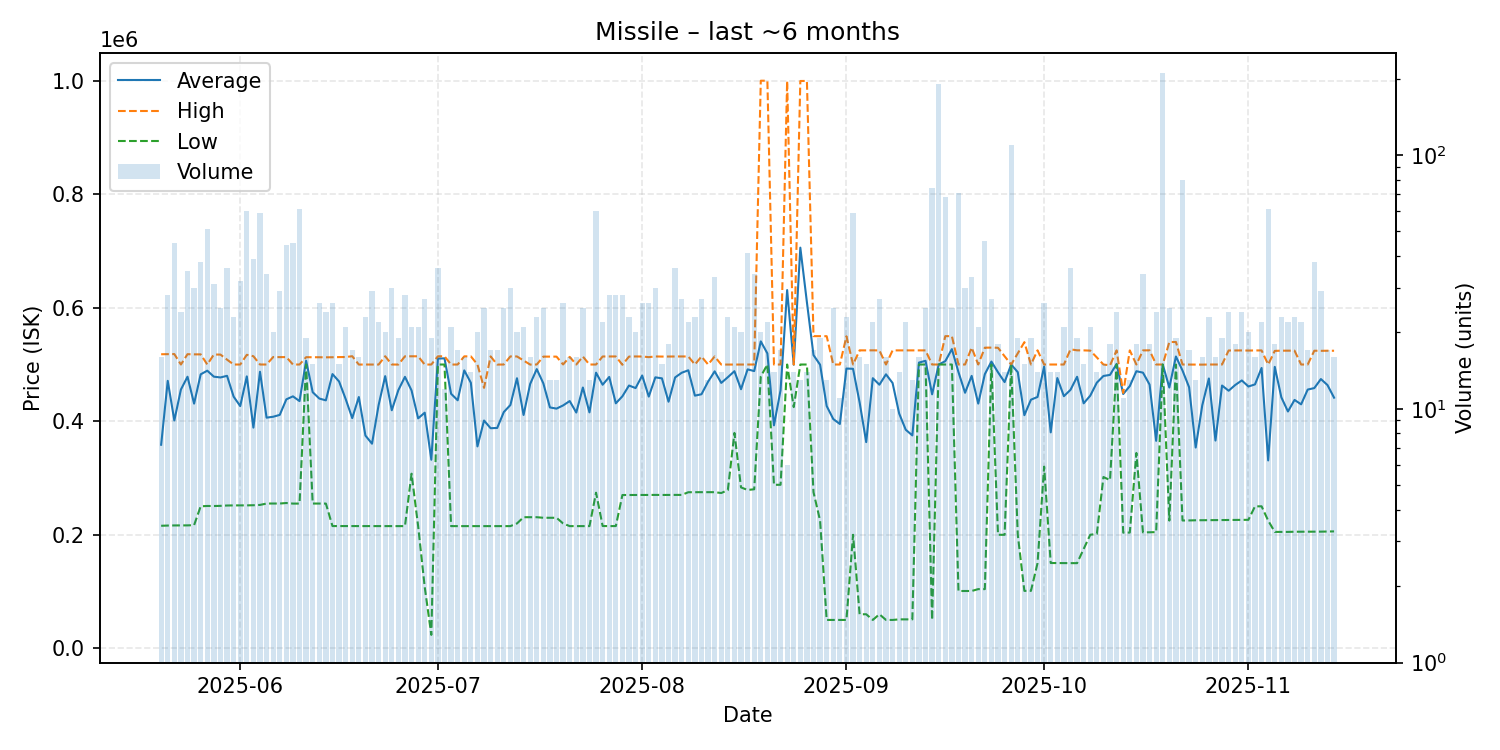

The data file committed next to this chart (first rows):
date, average, highest, lowest, order_count, volume
2025-05-20, 358662, 518100, 215900, 13, 16
2025-05-21, 471243, 518200, 216300, 28, 28
2025-05-22, 401487, 518400, 216500, 28, 45
2025-05-23, 455971, 500000, 216500, 24, 24
2025-05-24, 478474, 518200, 216600, 31, 35
2025-05-25, 431103, 517900, 217000, 28, 30
2025-05-26, 482721, 517900, 250200, 25, 38
2025-05-27, 489133, 500000, 250800, 51, 51
2025-05-28, 478600, 517600, 250700, 27, 31
2025-05-29, 477216, 517500, 251000, 22, 25
2025-05-30, 480078, 508600, 251600, 28, 36
2025-05-31, 443422, 500000, 251800, 23, 23
2025-06-01, 426766, 500000, 251800, 32, 32
2025-06-02, 479162, 517100, 251850, 29, 60
2025-06-03, 388841, 514600, 252100, 39, 39
2025-06-04, 487217, 500000, 252650, 22, 59
2025-06-05, 406400, 500000, 255100, 20, 34
2025-06-06, 407985, 513200, 255100, 20, 20
2025-06-07, 411269, 513000, 255100, 28, 29
2025-06-08, 438664, 513100, 256000, 35, 44
2025-06-09, 443927, 500000, 255000, 35, 45
2025-06-10, 435549, 500000, 255000, 48, 61
2025-06-11, 506705, 512900, 500000, 19, 19
2025-06-12, 451213, 512900, 255100, 15, 15
2025-06-13, 440054, 512800, 255000, 25, 26
2025-06-14, 436879, 512700, 255000, 24, 24
2025-06-15, 483150, 512800, 215400, 25, 26
2025-06-16, 470160, 513100, 215400, 14, 15
2025-06-17, 439286, 513200, 215400, 17, 21
2025-06-18, 405559, 514600, 215300, 17, 17
2025-06-19, 442744, 499900, 215300, 16, 16
2025-06-20, 374830, 500000, 215300, 20, 23
2025-06-21, 360500, 499900, 215300, 24, 29
2025-06-22, 428427, 499900, 215350, 22, 22
2025-06-23, 479545, 514600, 215250, 19, 20
2025-06-24, 419443, 500000, 215300, 27, 30
2025-06-25, 454937, 499900, 215300, 18, 19
2025-06-26, 478275, 514500, 215300, 21, 28
2025-06-27, 454329, 514500, 307650, 21, 21
2025-06-28, 405171, 514500, 215300, 20, 21
2025-06-29, 415159, 499900, 107900, 20, 27
2025-06-30, 332279, 500000, 23700, 16, 19
2025-07-01, 510467, 514500, 500000, 31, 36
2025-07-02, 510867, 514500, 500000, 12, 12
2025-07-03, 448486, 499900, 215300, 21, 21
2025-07-04, 436982, 500000, 215300, 17, 17
2025-07-05, 489662, 514400, 215300, 12, 16
2025-07-06, 467829, 514400, 215300, 14, 14
2025-07-07, 355700, 500000, 215300, 13, 20
2025-07-08, 401300, 458900, 215300, 24, 25
2025-07-09, 387765, 514300, 215300, 14, 17
2025-07-10, 388271, 499900, 215300, 15, 17
2025-07-11, 416252, 500000, 215300, 25, 25
2025-07-12, 428660, 514300, 215300, 22, 30
2025-07-13, 475835, 514200, 220000, 20, 20
2025-07-14, 411095, 507000, 231000, 17, 21
2025-07-15, 465688, 499900, 231000, 16, 16
2025-07-16, 491900, 500000, 231000, 23, 23
2025-07-17, 466808, 513900, 230000, 25, 25
2025-07-18, 424408, 513900, 230000, 13, 13
... 119 more rows
